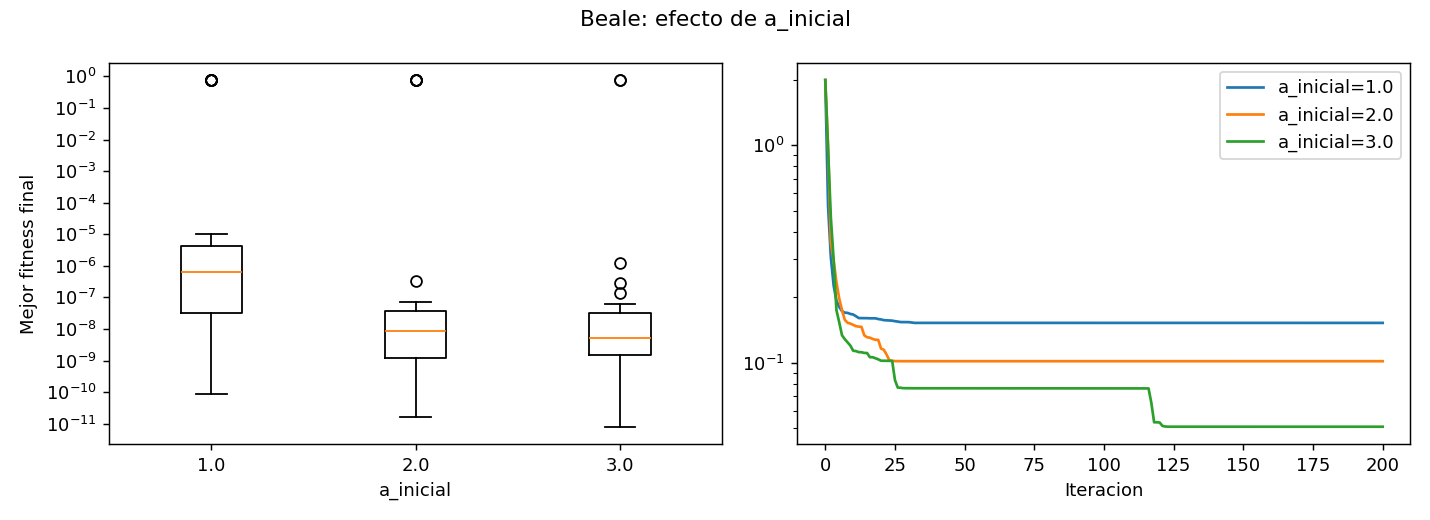

Data behind this chart, as committed beside it:
a_inicial, media, desv_est, mediana, mejor, peor, tiempo_medio_s
1.0, 0.1524, 0.31, 6.160867800489255e-07, 8.488422405967082e-11, 0.7621, 0.04793
2.0, 0.1016, 0.2635, 8.783264803141223e-09, 1.6807921576445477e-11, 0.7621, 0.04886
3.0, 0.0508, 0.1933, 5.01556649600791e-09, 8.051668181064728e-12, 0.7621, 0.06406
